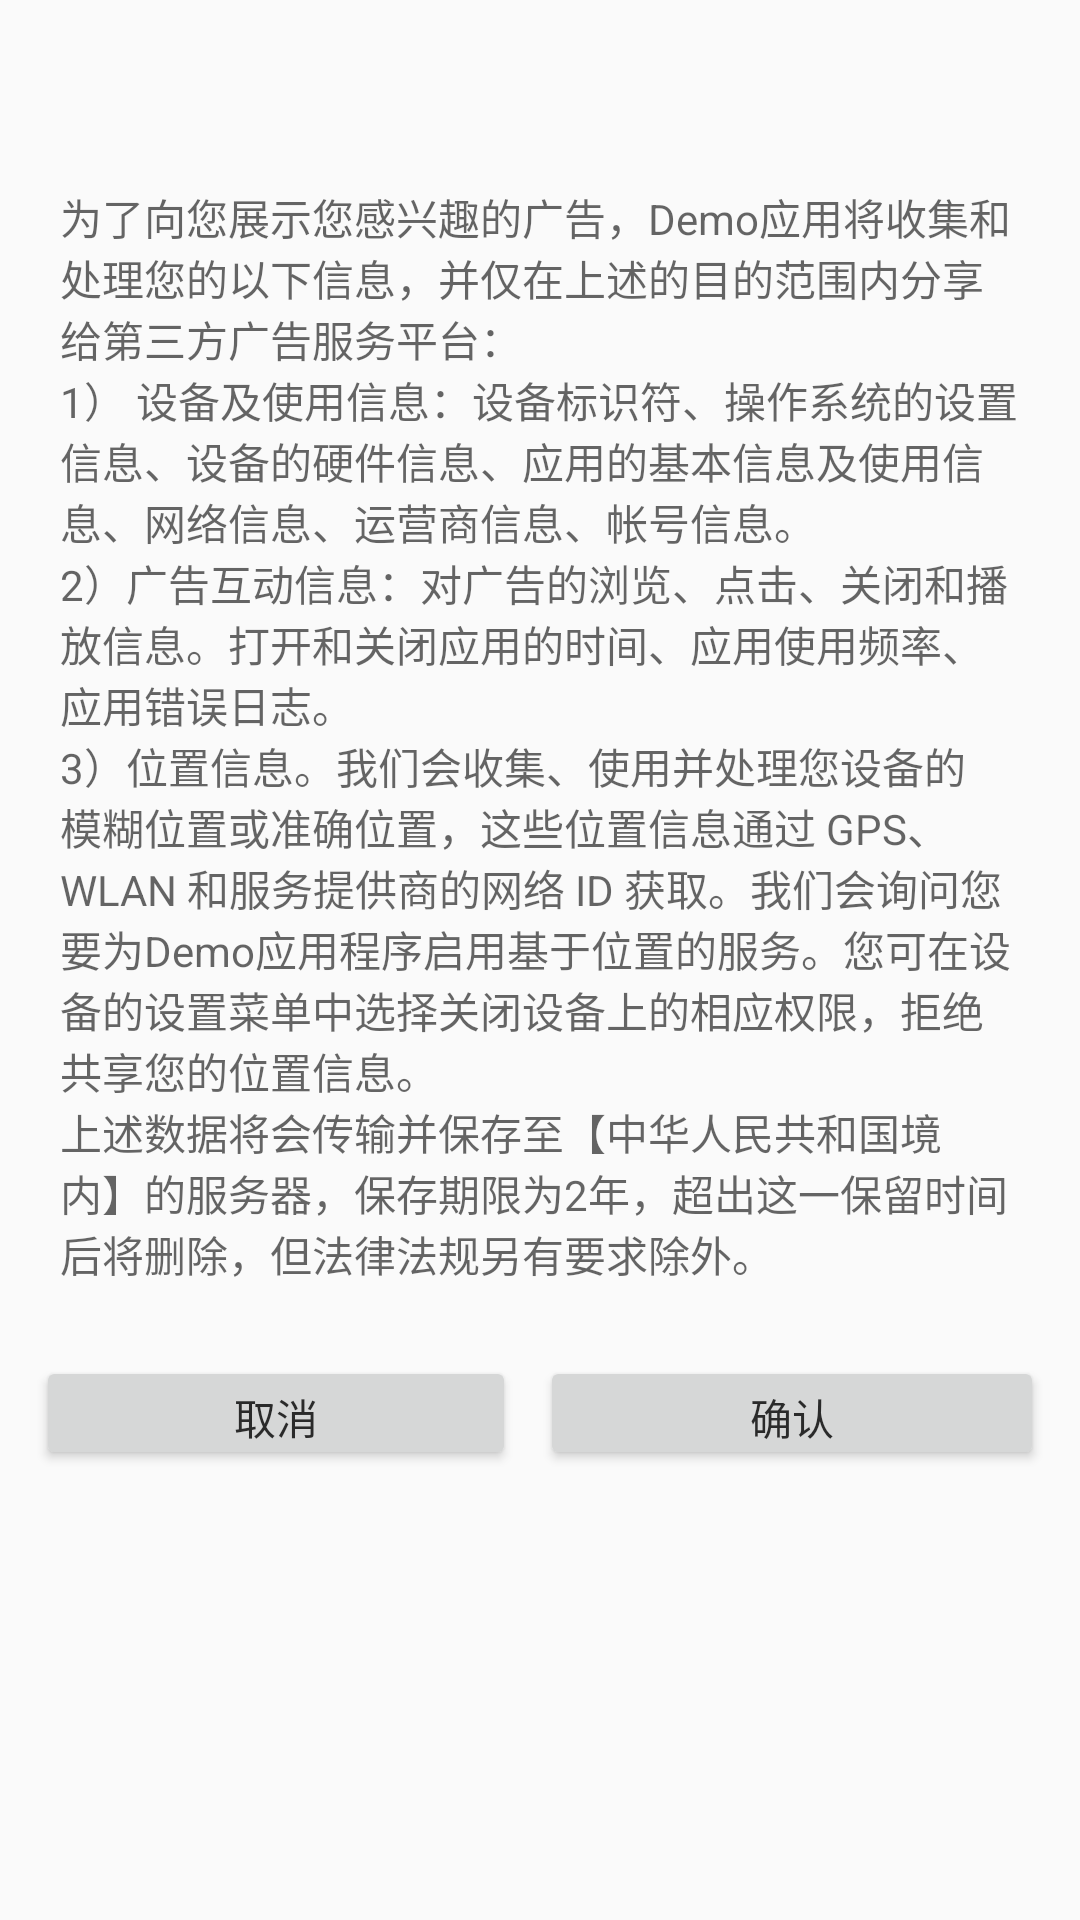

Write the Android layout XML for this screen, with the resource values it uses.
<!-- AndroidManifest.xml: application theme AppTheme -->
<!-- res/layout/dialog_protocol.xml -->
<?xml version="1.0" encoding="utf-8"?>
<LinearLayout xmlns:android="http://schemas.android.com/apk/res/android"
    android:id="@+id/basedialoglayout"
    android:layout_width="fill_parent"
    android:layout_height="wrap_content"
    android:background="@drawable/popup_full_bright_emui"
    android:orientation="vertical">

    <RelativeLayout
        android:id="@+id/dialog_title"
        android:layout_width="fill_parent"
        android:layout_height="60dip"
        android:layout_marginLeft="20dp"
        android:layout_marginRight="20dp">

        <TextView
            android:id="@+id/uniform_dialog_title"
            android:layout_width="wrap_content"
            android:layout_height="wrap_content"
            android:layout_centerInParent="true"
            android:alpha="0.9"
            android:gravity="center_vertical"
            android:textColor="#e6000000"
            android:textSize="14sp" />
    </RelativeLayout>

    <LinearLayout
        android:id="@+id/center_layout"
        android:layout_width="wrap_content"
        android:layout_height="wrap_content"
        android:layout_marginTop="2dp"
        android:layout_marginBottom="2dp"
        android:layout_marginLeft="20dp"
        android:layout_marginRight="20dp"
        android:orientation="vertical">

        <TextView
            android:id="@+id/protocol_center_content"
            android:layout_width="wrap_content"
            android:layout_height="wrap_content"
            android:alpha="0.6"
            android:gravity="center_vertical"
            android:layout_marginBottom="10dp"
            android:maxLines="24"
            android:scrollbars="vertical"
            android:singleLine="false"
            android:text="@string/protocol_content_text"
            android:textColor="#000000"
            android:textSize="14sp" />

    </LinearLayout>

    <LinearLayout
        android:id="@+id/button_layout"
        android:layout_width="fill_parent"
        android:layout_height="wrap_content"
        android:layout_margin="12dp"
        android:gravity="center"
        android:orientation="horizontal">

        <Button
            android:id="@+id/base_cancelBtn"
            android:layout_width="fill_parent"
            android:layout_height="38dip"
            android:layout_marginRight="8dip"
            android:layout_weight="1"
            android:text="取消"
            android:textColor="#cd000000"
            android:textSize="14sp" />

        <Button
            android:id="@+id/base_okBtn"
            android:layout_width="fill_parent"
            android:layout_height="38dip"
            android:layout_weight="1"
            android:text="确认"
            android:textColor="#cd000000"
            android:textSize="14sp" />
    </LinearLayout>
</LinearLayout>
<!-- resources referenced by this layout -->
<resources>
  <string name="protocol_content_text">
          为了向您展示您感兴趣的广告，Demo应用将收集和处理您的以下信息，并仅在上述的目的范围内分享给第三方广告服务平台：\n1）  设备及使用信息：设备标识符、操作系统的设置信息、设备的硬件信息、应用的基本信息及使用信息、网络信息、运营商信息、帐号信息。\n2）广告互动信息：对广告的浏览、点击、关闭和播放信息。打开和关闭应用的时间、应用使用频率、应用错误日志。\n3）位置信息。我们会收集、使用并处理您设备的模糊位置或准确位置，这些位置信息通过 GPS、WLAN 和服务提供商的网络 ID 获取。我们会询问您要为Demo应用程序启用基于位置的服务。您可在设备的设置菜单中选择关闭设备上的相应权限，拒绝共享您的位置信息。\n上述数据将会传输并保存至【中华人民共和国境内】的服务器，保存期限为2年，超出这一保留时间后将删除，但法律法规另有要求除外。</string>
  <style name="AppTheme" parent="Theme.AppCompat.Light.DarkActionBar">
          
          <item name="colorPrimary">@color/colorPrimary</item>
          <item name="colorPrimaryDark">@color/colorPrimaryDark</item>
          <item name="colorAccent">@color/colorAccent</item>
      </style>
  <!-- not gathered from this repository: default colours our renderer supplied (Android Studio template values) -->
  <color name="colorPrimary">#FF6200EE</color>
  <color name="colorPrimaryDark">#FF3700B3</color>
  <color name="colorAccent">#FF03DAC5</color>
</resources>
